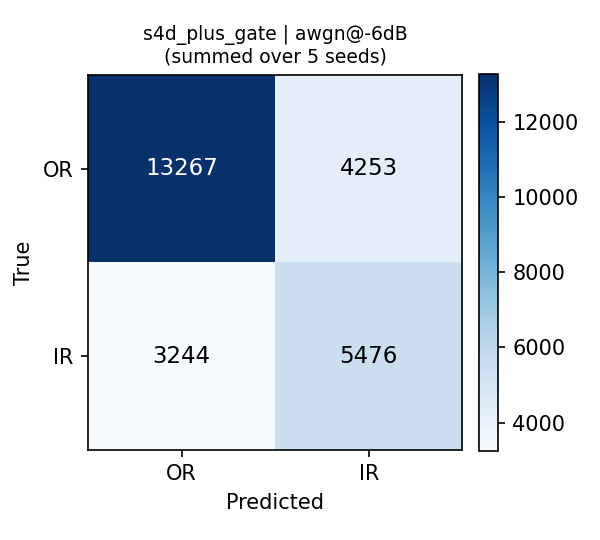

Values plotted in this chart, from the file beside it:
arm, condition, true_class, pred_OR, pred_IR, row_sum_support
s4d_plus_gate, awgn@-6dB, OR, 13267, 4253, 17520
s4d_plus_gate, awgn@-6dB, IR, 3244, 5476, 8720
